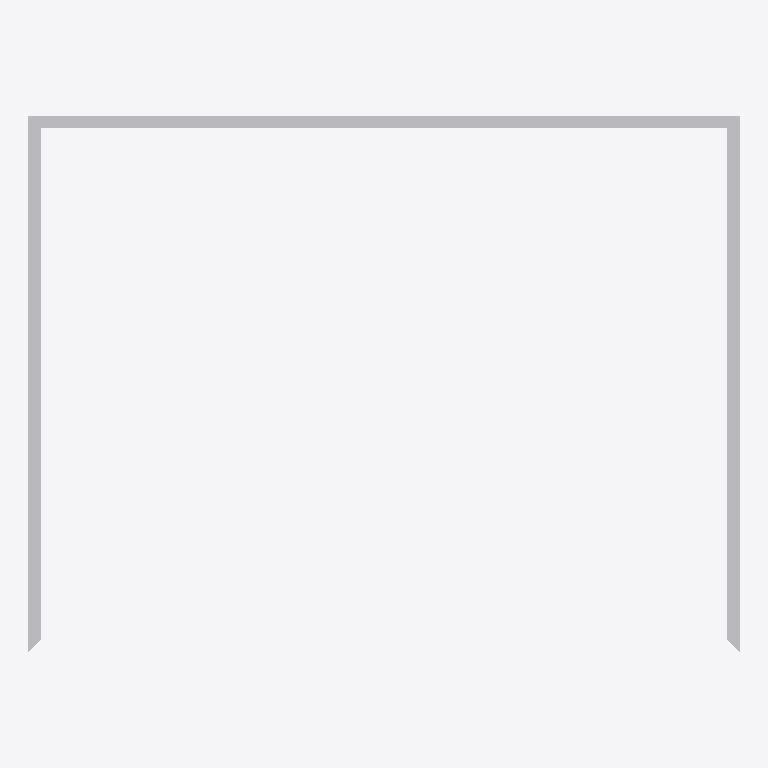
Plan cut of the same IFC building model at storey 'Storey' (level 0.00 m, cut at 1.40 m), seen from above with north up, elements coloured by IFC class: 1 other element (light grey). No cut surface shows.
Extent 4.1 m × 3.1 m × 0.2 m (x, y, z). Storeys (1): Storey at 0.00 m. Elements (1): 1 IfcBuildingElementProxy.

HEADER;
FILE_DESCRIPTION(('ViewDefinition [CoordinationView]'),'2;1');
FILE_NAME('','2026-05-09T23:22:13',(''),(''),'IfcOpenShell 0.8.4-e8eb5e4','IfcOpenShell 0.8.4-e8eb5e4','');
FILE_SCHEMA(('IFC4'));
ENDSEC;
DATA;
#1=IFCPROJECT('2TsanXLuT6Px13abYIoHVA',$,'Unnamed Project',$,$,$,$,(#11),#6);
#18=IFCBUILDINGSTOREY('1JdeCCieTBoeXda$cpZBlb',$,'Storey',$,$,#17,$,$,$,$);
#90=IFCBUILDINGELEMENTPROXY('1Wh0HdSonCrwzG6o$CKmyZ',$,'closed_rect_ibeam',$,$,#88,#89,$,$);
ENDSEC;
